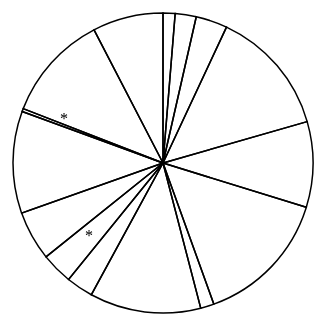
D3 v4 page, settled after 360 driven frames (6 s of simulated time); the page loaded 1 data file(s).


    //code examples used
    //https://www.d3-graph-gallery.com/graph/pie_basic.html
    //https://www.tutorialsteacher.com/d3js/create-pie-chart-using-d3js

    const width = 400;
    const height = 400;
    const margin = 50;

    d3.json("test_data.json", function(data) {
      buildVis(data);
    });

    function buildVis(input) {
      var svg = d3.select("#pie")
        .append('svg')
        .attr('width', width)
        .attr('height', height)

      var radius = Math.min(width, height) / 2 - margin;

      var g = svg.append("g")
        .attr("transform", "translate(" + width / 2 + "," + height / 2 + ")");

      var pie = d3.pie().value(d => d.value)
        .sort(null);

      var arc = g.selectAll(".arc")
        .data(pie(input))
        .enter().append("g")
        .attr("class", "arc");

      var path = d3.arc()
        .outerRadius(radius)
        .innerRadius(0);

      var label = d3.arc()
        .outerRadius(radius)
        .innerRadius(radius - 80);


      arc.append("path")
        .attr("d", path)
        .attr('fill', 'none')
        .attr('stroke', 'black')
        .style('stroke-width', '1.5px');

      console.log(arc)

      arc.append("text")
        .attr("transform", function(d) {
          return "translate(" + label.centroid(d) + ")";
        })
        .text(function(d) {
          if (d.data.compare == true) {
            return "*";
          };
        });
    }
  

### data: test_data.json
[
 {
  "value": 8,
  "compare": false
 },
 {
  "value": 14,
  "compare": false
 },
 {
  "value": 21,
  "compare": false
 },
 {
  "value": 84,
  "compare": false
 },
 {
  "value": 57,
  "compare": false
 },
 {
  "value": 91,
  "compare": false
 },
 {
  "value": 9,
  "compare": false
 },
 {
  "value": 74,
  "compare": false
 },
 "... 7 more items"
]